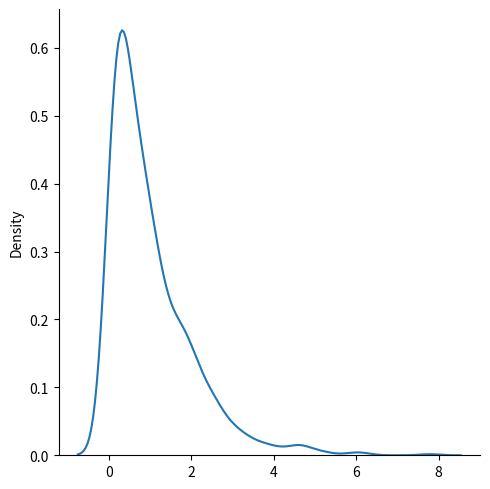

Here is the Python script that generated this plot:
#Exponential Distribution

#exponential distribution kya karta ki jo 
#event comlete ho jata hai ya to fail ho jata hai bas usi ka time bata hai 
#fail ya fir seccess ka time

#iss me two things hoti hai one is the scale and second one is the size

#jo scale hota hai wo invest ka rate bata hai default 1.0
#or ye size bhi return karta hai

#drow a simple exponental distribution witht hte sacale of 2 and the size is 2*3
# from numpy import random
# x=random.exponential(scale=2,size=(2,3))
# print(x)

#visulalize the exponental distribution 
from numpy import random
import matplotlib.pyplot as plt 
import seaborn as sns

sns.displot(random.exponential(size=1000),kind="kde")
plt.show()
